Run: headless pygame with SDL's dummy video driver; simulated clock (each Clock.tick advances the game by its frame time, no real sleeping); random seed 0; keys injected as events and as key.get_pressed() state; no mouse input.
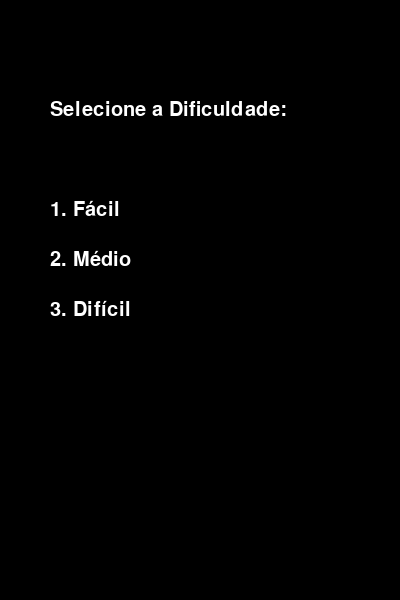
Frame 1 of 4 · flips 1–60 · no input
Frame 2 of 4 · flips 61–180 · tapped SPACE, RETURN · held RIGHT (→), D · screen unchanged from frame 1, image omitted
Frame 3 of 4 · flips 181–300 · held DOWN (↓), S · screen unchanged from frame 2, image omitted
Frame 4 of 4 · flips 301–420 · held LEFT (←), A, UP (↑), W · screen unchanged from frame 3, image omitted

The pygame program that drew these frames:

import pygame
import random
import sys

# Inicialização do pygame
pygame.init()

# Definindo constantes
WIDTH, HEIGHT = 400, 600
FPS = 50 
GRAVITY = 0.5
FLAP_STRENGTH = 10
BIRD_WIDTH, BIRD_HEIGHT = 30, 30
OBSTACLE_WIDTH = 70

# Cores
WHITE = (255, 255, 255)
BLACK = (0, 0, 0)

# Inicializando a tela
screen = pygame.display.set_mode((WIDTH, HEIGHT))
pygame.display.set_caption('Flappy Bird Clone')

# Inicializando fontes
font = pygame.font.SysFont('Arial', 30)

# Função para exibir o menu de dificuldade
def show_difficulty_menu():
    """Exibe o menu de seleção de dificuldade e retorna a dificuldade escolhida."""
    while True:
        screen.fill(BLACK)
        title_surface = font.render('Selecione a Dificuldade:', True, WHITE)
        easy_surface = font.render('1. Fácil', True, WHITE)
        medium_surface = font.render('2. Médio', True, WHITE)
        hard_surface = font.render('3. Difícil', True, WHITE)

        screen.blit(title_surface, (50, 100))
        screen.blit(easy_surface, (50, 200))
        screen.blit(medium_surface, (50, 250))
        screen.blit(hard_surface, (50, 300))

        pygame.display.flip()

        for event in pygame.event.get():
            if event.type == pygame.QUIT:
                pygame.quit()
                sys.exit()
            if event.type == pygame.KEYDOWN:
                if event.key == pygame.K_1:
                    return 3  # Velocidade dos obstáculos e gravidade para dificuldade fácil
                elif event.key == pygame.K_2:
                    return 5  # Dificuldade média
                elif event.key == pygame.K_3:
                    return 7  # Dificuldade difícil

# Função para exibir contagem regressiva
def countdown(seconds):
    """Exibe uma contagem regressiva de segundos no início do jogo."""
    for second in range(seconds, 0, -1):
        screen.fill(BLACK)
        countdown_surface = font.render(f'Iniciando em: {second}', True, WHITE)
        screen.blit(countdown_surface, (50, HEIGHT // 2))
        pygame.display.flip()
        pygame.time.delay(1000)  # Espera 1 segundo

# Classe do Pássaro
class Bird:
    def __init__(self):
        self.x = 50
        self.y = HEIGHT // 2
        self.width = BIRD_WIDTH
        self.height = BIRD_HEIGHT
        self.vel_y = 0

    def flap(self):
        """Faz o pássaro voar para cima."""
        self.vel_y = -FLAP_STRENGTH

    def update(self):
        """Atualiza a posição do pássaro considerando a gravidade."""
        self.vel_y += GRAVITY
        self.y += self.vel_y

    def draw(self):
        """Desenha o pássaro na tela."""
        pygame.draw.rect(screen, WHITE, (self.x, self.y, self.width, self.height))

# Classe do Obstáculo
class Obstacle:
    def __init__(self, speed):
        self.width = OBSTACLE_WIDTH
        self.gap = 150
        self.x = WIDTH
        self.height_top = random.randint(50, HEIGHT - self.gap - 50)
        self.height_bottom = HEIGHT - self.height_top - self.gap
        self.speed = speed
        self.color = (0, 255, 0)  # Cor inicial

    def update(self):
        """Atualiza a posição do obstáculo."""
        self.x -= self.speed

    def draw(self):
        """Desenha o obstáculo na tela."""
        pygame.draw.rect(screen, self.color, (self.x, 0, self.width, self.height_top))
        pygame.draw.rect(screen, self.color, (self.x, HEIGHT - self.height_bottom, self.width, self.height_bottom))

# Função para mostrar a pontuação
def draw_score(score):
    """Desenha a pontuação na tela."""
    score_surface = font.render(f'Score: {score}', True, WHITE)
    screen.blit(score_surface, (10, 10))

# Função para verificar colisões
def check_collision(bird, obstacles):
    """Verifica se o pássaro colidiu com algum obstáculo."""
    for obstacle in obstacles:
        if (bird.x + bird.width > obstacle.x and bird.x < obstacle.x + obstacle.width):
            if (bird.y < obstacle.height_top or bird.y + bird.height > HEIGHT - obstacle.height_bottom):
                return True
    return False

# Função principal
def main():
    clock = pygame.time.Clock()
    speed = show_difficulty_menu()  # Obter a dificuldade selecionada
    bird = Bird()
    obstacles = []
    score = 0
    frame_count = 0
    obstacle_speed = 5 + speed  # Obtenha a velocidade inicial com base na dificuldade

    # Contagem regressiva antes de começar o jogo
    countdown(5)

    while True:
        for event in pygame.event.get():
            if event.type == pygame.QUIT:
                pygame.quit()
                sys.exit()
            if event.type == pygame.KEYDOWN and event.key == pygame.K_SPACE:
                bird.flap()

        bird.update()

        # Adiciona um novo obstáculo a cada 90 quadros
        if frame_count % 90 == 0:
            obstacles.append(Obstacle(obstacle_speed))

        # Atualiza obstáculos e verifica a pontuação
        obstacles = [obstacle for obstacle in obstacles if obstacle.x >= 0]  # Remove obstáculos que saem da tela
        for obstacle in obstacles:
            obstacle.update()
            if obstacle.x < 0:
                score += 1

            # Variação de cores para cada 100 pontos
            if score % 100 == 0 and score != 0:
                obstacle.color = (random.randint(0, 255), random.randint(0, 255), random.randint(0, 255))

        # Verifica colisões
        if check_collision(bird, obstacles):
            print("Game Over! Score:", score)
            pygame.quit()
            sys.exit()

        # Limpeza da tela
        screen.fill(BLACK)
        bird.draw()
        for obstacle in obstacles:
            obstacle.draw()

        # Desenhar a pontuação
        draw_score(score)

        pygame.display.flip()
        frame_count += 1
        clock.tick(FPS)

if __name__ == "__main__":
    main()
